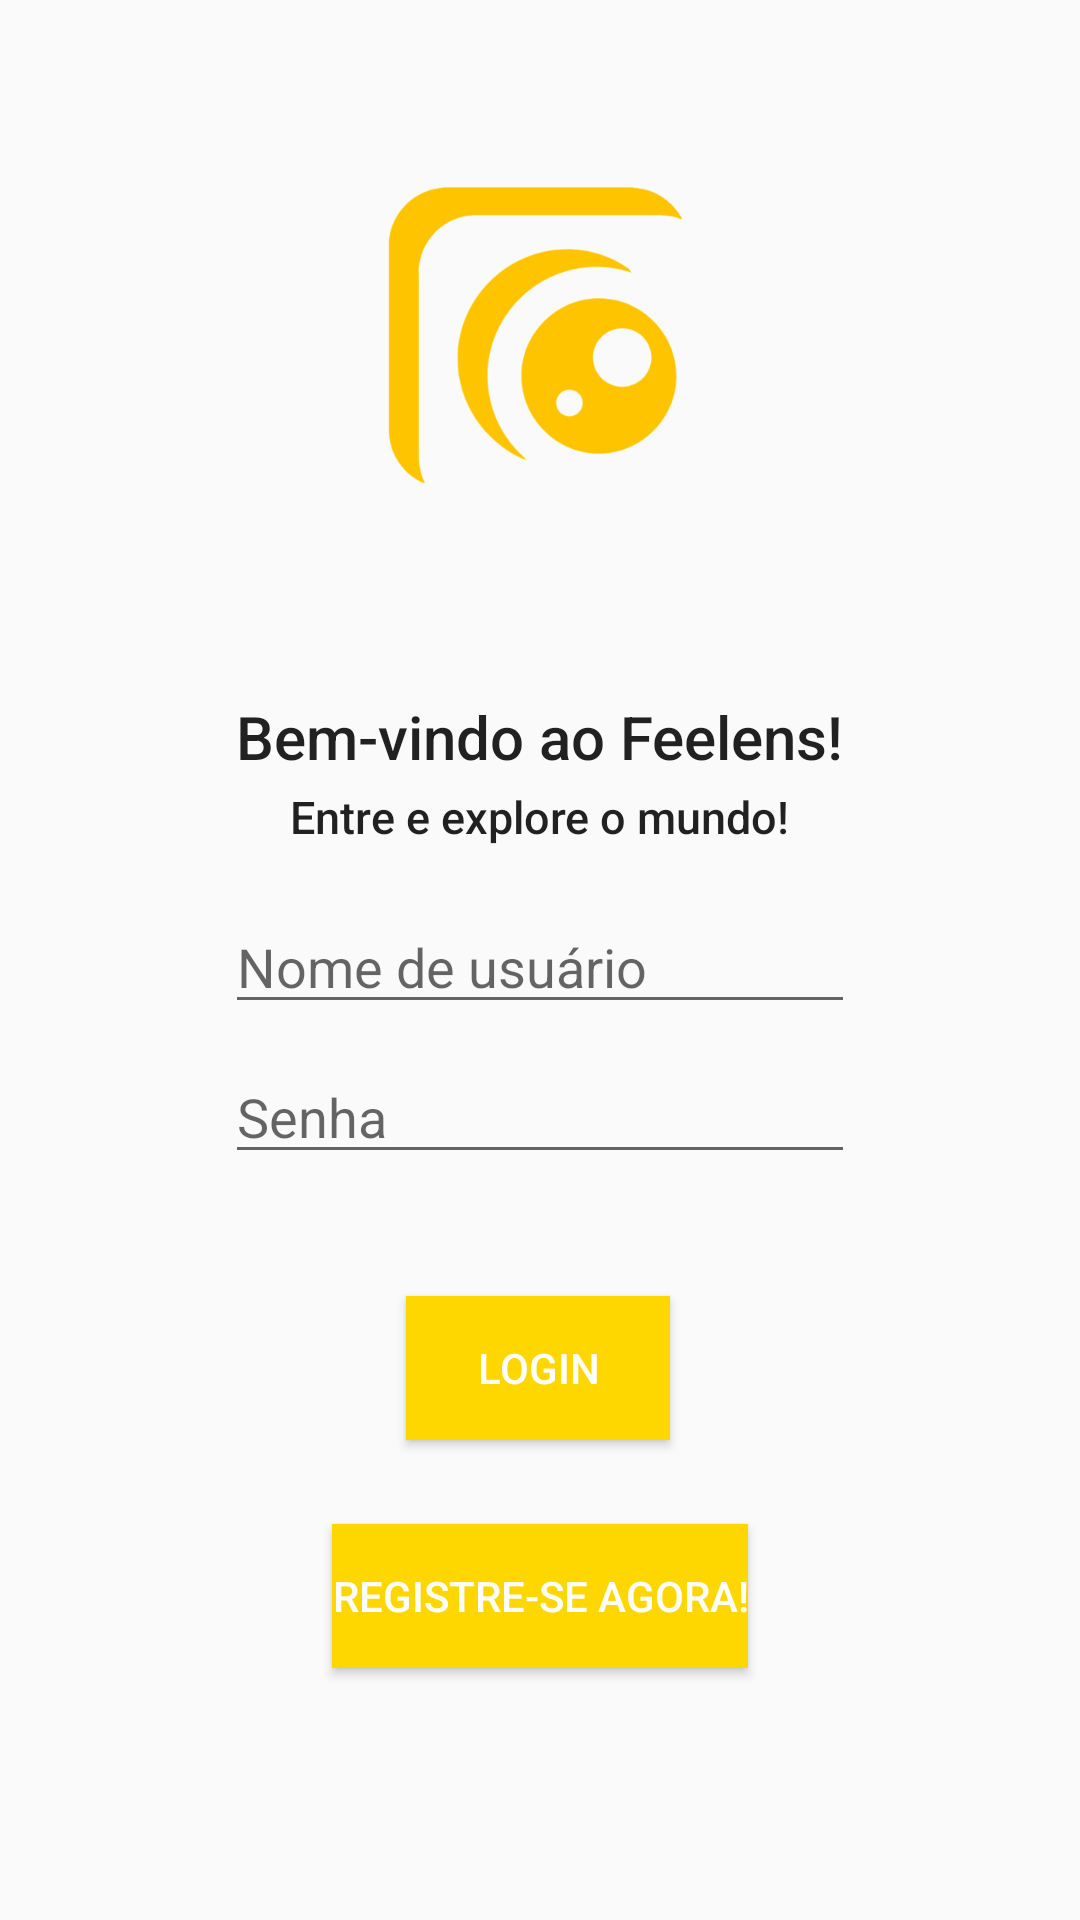

Layout XML and referenced resources for this Android screen:
<!-- AndroidManifest.xml: application theme AppTheme -->
<!-- res/layout/activity_login.xml -->
<?xml version="1.0" encoding="utf-8"?>
<android.support.constraint.ConstraintLayout xmlns:android="http://schemas.android.com/apk/res/android"
    xmlns:app="http://schemas.android.com/apk/res-auto"
    xmlns:tools="http://schemas.android.com/tools"
    android:layout_width="match_parent"
    android:layout_height="match_parent"
    tools:context="com.amadeus.feelens.LoginActivity">

    <ImageView
        android:id="@+id/feelensLogo1"
        android:layout_width="154dp"
        android:layout_height="178dp"
        android:layout_marginLeft="8dp"
        android:layout_marginTop="25dp"
        android:layout_marginRight="8dp"
        android:contentDescription="@string/logo"
        app:layout_constraintLeft_toLeftOf="parent"
        app:layout_constraintRight_toRightOf="parent"
        app:layout_constraintTop_toTopOf="parent"
        app:srcCompat="@drawable/ic_logo_feelens" />


    <TextView
        android:id="@+id/welcomeMessage"
        android:layout_width="wrap_content"
        android:layout_height="wrap_content"
        android:layout_marginLeft="8dp"
        android:layout_marginRight="8dp"
        android:layout_marginTop="232dp"
        android:text="@string/welcome_to_feelens"
        android:textAppearance="@android:style/TextAppearance.Material.Body2"
        android:textSize="20sp"
        app:layout_constraintLeft_toLeftOf="parent"
        app:layout_constraintRight_toRightOf="parent"
        app:layout_constraintTop_toTopOf="parent" />

    <TextView
        android:id="@+id/loginMessage"
        android:layout_width="wrap_content"
        android:layout_height="wrap_content"
        android:layout_marginLeft="8dp"
        android:layout_marginRight="8dp"
        android:layout_marginTop="262dp"
        android:text="@string/sign_in_and_explore_the_world"
        android:textAppearance="@android:style/TextAppearance.Material.Body2"
        android:textSize="15sp"
        app:layout_constraintLeft_toLeftOf="parent"
        app:layout_constraintRight_toRightOf="parent"
        app:layout_constraintTop_toTopOf="parent" />

    <EditText
        android:id="@+id/etEmail"
        android:layout_width="wrap_content"
        android:layout_height="wrap_content"
        android:layout_marginLeft="8dp"
        android:layout_marginRight="8dp"
        android:layout_marginTop="300dp"
        android:ems="10"
        android:hint="@string/username_or_email"
        android:inputType="textEmailAddress"
        app:layout_constraintLeft_toLeftOf="parent"
        app:layout_constraintRight_toRightOf="parent"
        app:layout_constraintTop_toTopOf="parent" />

    <EditText
        android:id="@+id/etPassword"
        android:layout_width="wrap_content"
        android:layout_height="wrap_content"
        android:layout_marginLeft="8dp"
        android:layout_marginRight="8dp"
        android:layout_marginTop="350dp"
        android:ems="10"
        android:hint="@string/password"
        android:inputType="textPassword"
        app:layout_constraintLeft_toLeftOf="parent"
        app:layout_constraintRight_toRightOf="parent"
        app:layout_constraintTop_toTopOf="parent" />

    <Button
        android:id="@+id/bLogin"
        android:layout_width="wrap_content"
        android:layout_height="wrap_content"
        android:layout_marginLeft="8dp"
        android:layout_marginTop="432dp"
        android:layout_marginRight="8dp"
        android:background="#FFd700"
        android:text="@string/login"
        android:textColor="#FFFFFF"
        app:layout_constraintHorizontal_bias="0.498"
        app:layout_constraintLeft_toLeftOf="parent"
        app:layout_constraintRight_toRightOf="parent"
        app:layout_constraintTop_toTopOf="parent" />

    <Button
        android:id="@+id/btnSignUp"
        android:layout_width="wrap_content"
        android:layout_height="wrap_content"
        android:layout_marginLeft="8dp"
        android:layout_marginTop="508dp"
        android:layout_marginRight="8dp"
        android:background="@color/colorAccent"
        android:text="@string/sign_up_now"
        android:textColor="#FFFFFF"
        app:layout_constraintLeft_toLeftOf="parent"
        app:layout_constraintRight_toRightOf="parent"
        app:layout_constraintTop_toTopOf="parent" />

</android.support.constraint.ConstraintLayout>
<!-- resources referenced by this layout -->
<resources>
  <color name="colorAccent">#ffd700</color>
  <!-- drawable ic_logo_feelens: png bitmap (drawable, 23266 bytes) -->
  <string name="login">Login</string>
  <string name="logo">Logo</string>
  <string name="password">Senha</string>
  <string name="sign_in_and_explore_the_world">Entre e explore o mundo!</string>
  <string name="sign_up_now">Registre-se agora!</string>
  <string name="username_or_email">Nome de usuário</string>
  <string name="welcome_to_feelens">Bem-vindo ao Feelens!</string>
  <style name="AppTheme" parent="Theme.AppCompat.Light.NoActionBar">
          
          <item name="colorPrimary">@color/colorPrimary</item>
          <item name="colorPrimaryDark">@color/colorPrimaryDark</item>
          <item name="colorAccent">@color/colorAccent</item>
      </style>
  <color name="colorPrimary">#FFA500</color>
  <color name="colorPrimaryDark">#FF8C00</color>
</resources>
